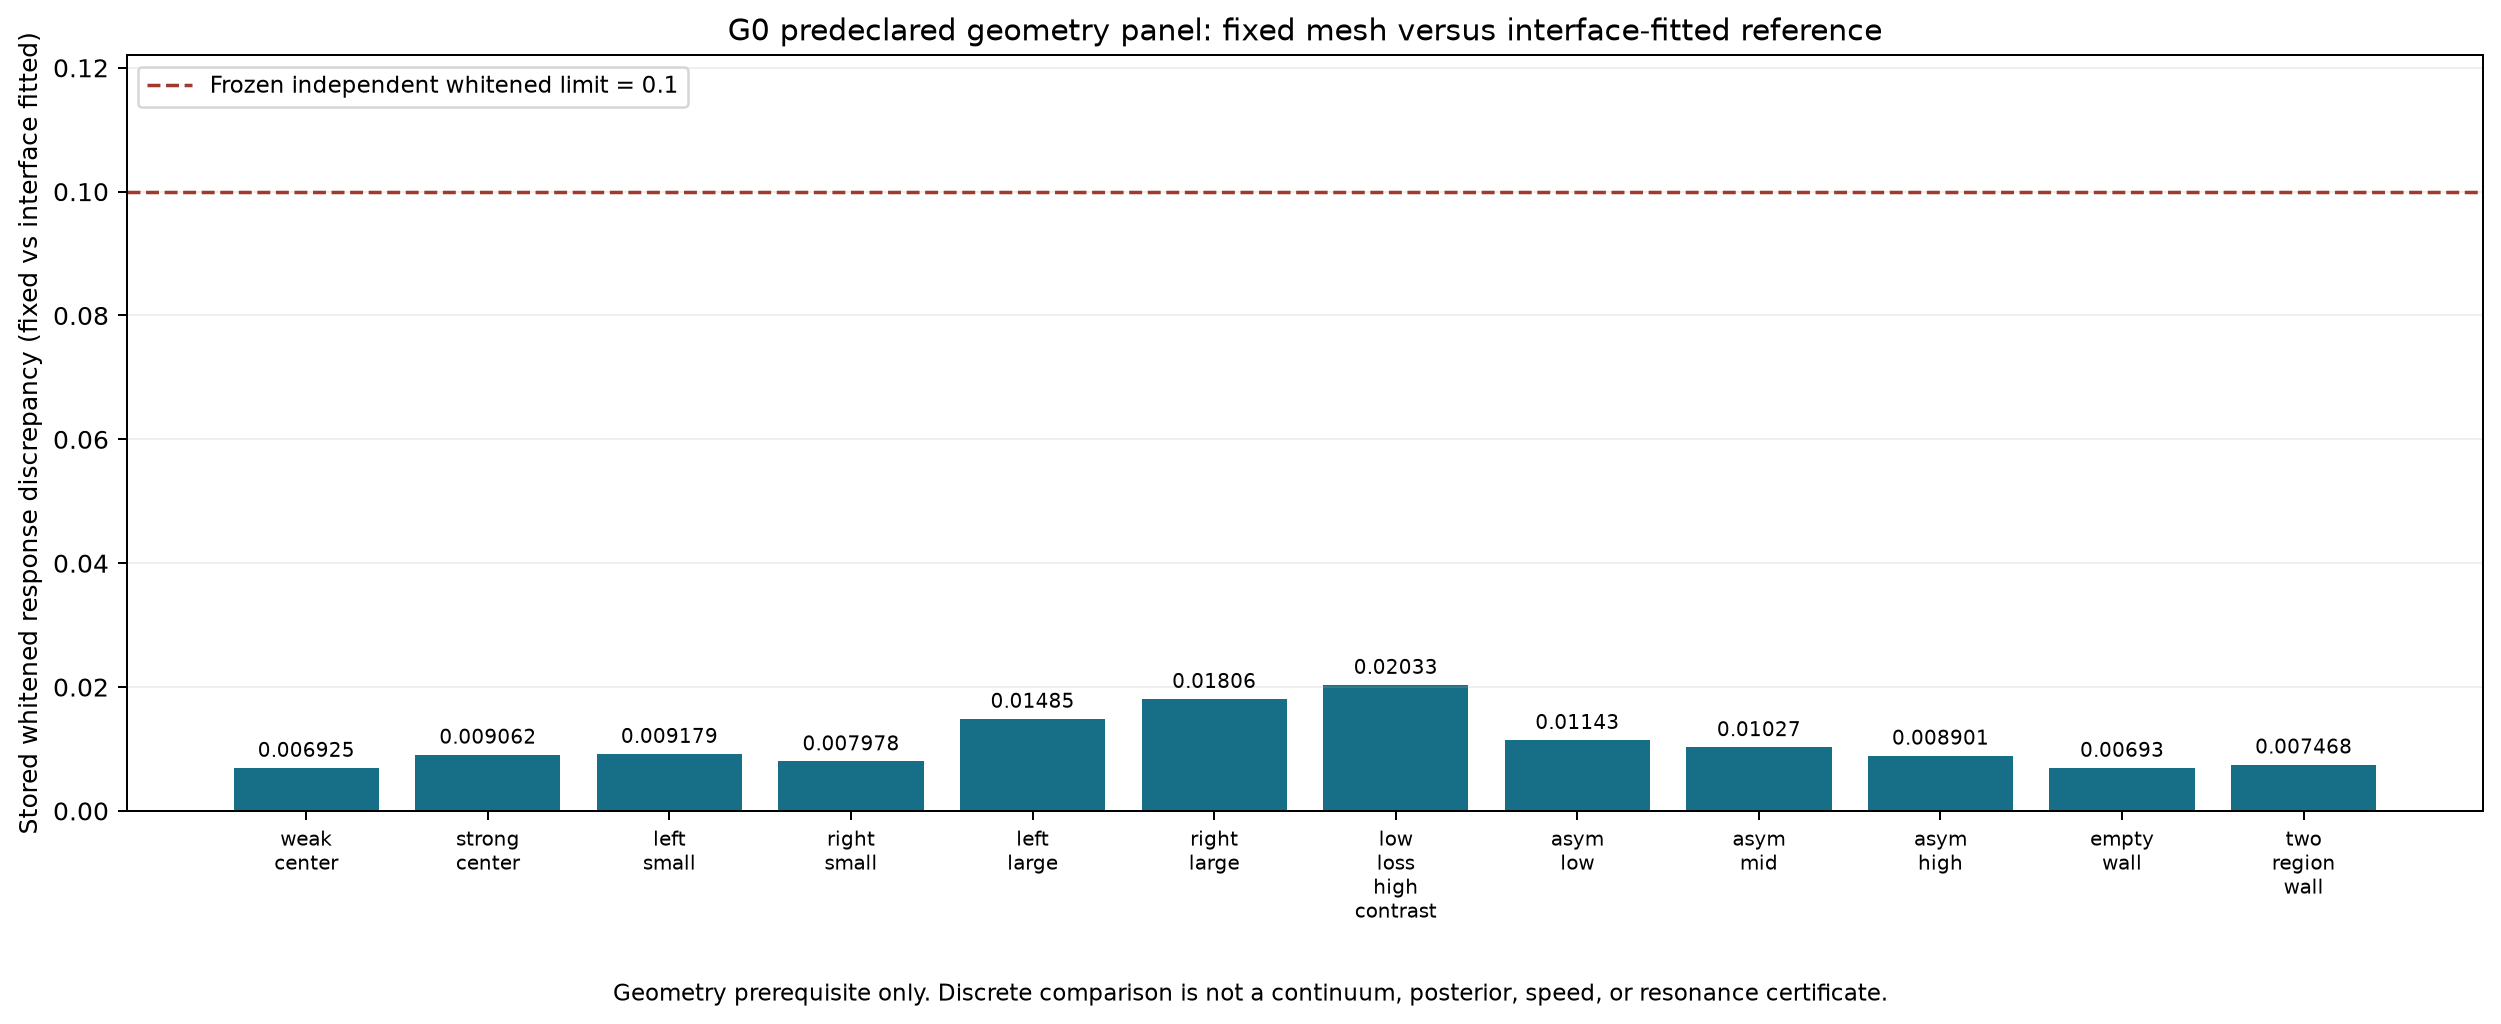

The table this chart was drawn from, first rows:
case, status, fixed_vs_interface_fitted_white, frozen_independent_whitened_max, response_relative, algebraic_backward, reported_numerical_qualification, evidence
weak_center, WITHIN_FROZEN_LIMIT, 0.006925, 0.1, 9.444364599601173e-05, 1.4272185133300216e-18, True, new discrete full-wave, not continuum bo…
strong_center, WITHIN_FROZEN_LIMIT, 0.009062, 0.1, 0.0001233, 1.4321204419174316e-18, True, new discrete full-wave, not continuum bo…
left_small, WITHIN_FROZEN_LIMIT, 0.009179, 0.1, 0.0001255, 1.4391449459385507e-18, True, new discrete full-wave, not continuum bo…
right_small, WITHIN_FROZEN_LIMIT, 0.007978, 0.1, 0.0001085, 1.4173577752237678e-18, True, new discrete full-wave, not continuum bo…
left_large, WITHIN_FROZEN_LIMIT, 0.01485, 0.1, 0.0002027, 1.390072891747931e-18, True, new discrete full-wave, not continuum bo…
right_large, WITHIN_FROZEN_LIMIT, 0.01806, 0.1, 0.0002459, 1.4122147735843081e-18, True, new discrete full-wave, not continuum bo…
low_loss_high_contrast, WITHIN_FROZEN_LIMIT, 0.02033, 0.1, 0.0002788, 1.3850851888693707e-18, True, new discrete full-wave, not continuum bo…
asym_low, WITHIN_FROZEN_LIMIT, 0.01143, 0.1, 0.000166, 1.5579075742110406e-18, True, new discrete full-wave, not continuum bo…
asym_mid, WITHIN_FROZEN_LIMIT, 0.01027, 0.1, 0.0001405, 1.3935012205618757e-18, True, new discrete full-wave, not continuum bo…
asym_high, WITHIN_FROZEN_LIMIT, 0.008901, 0.1, 0.0001283, 1.4929370206288188e-18, True, new discrete full-wave, not continuum bo…
empty_wall, WITHIN_FROZEN_LIMIT, 0.00693, 0.1, 0.0001001, 1.3639967191522209e-18, True, new discrete full-wave, not continuum bo…
two_region_wall, WITHIN_FROZEN_LIMIT, 0.007468, 0.1, 0.0001052, 1.4043104751090476e-18, True, new discrete full-wave, not continuum bo…
